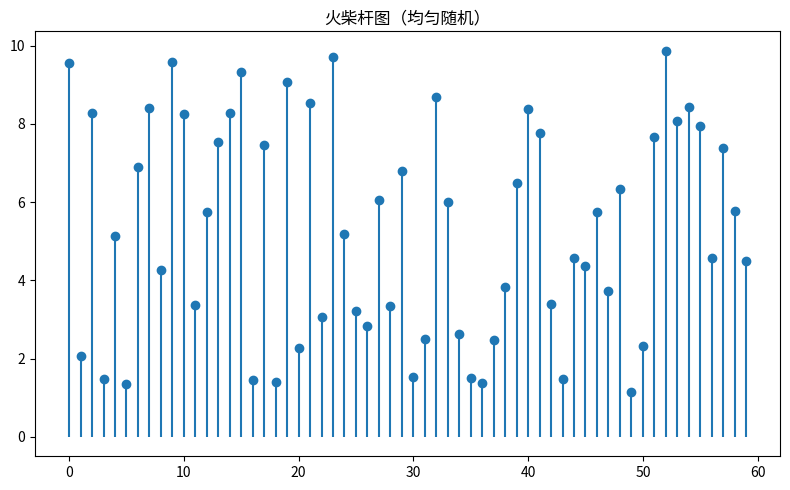

Recreate this plot in Python.
"""火柴杆图（均匀随机）
数据可视化示例（matplotlib）。离散信号火柴杆。
运行后在当前目录生成 'viz_stem_d4'_preview.png。
"""
import matplotlib
matplotlib.use("Agg")
import matplotlib.pyplot as plt
import numpy as np

rng = np.random.default_rng(10)
fig, ax = plt.subplots(figsize=(8, 5))
data = np.array(rng.uniform(0, 10, 60))
ax.stem(np.arange(len(data)), data, basefmt=' ')
ax.set_title("火柴杆图（均匀随机）")
plt.tight_layout()
plt.savefig("'viz_stem_d4'_preview.png", dpi=110)
print("已生成 'viz_stem_d4'_preview.png")
